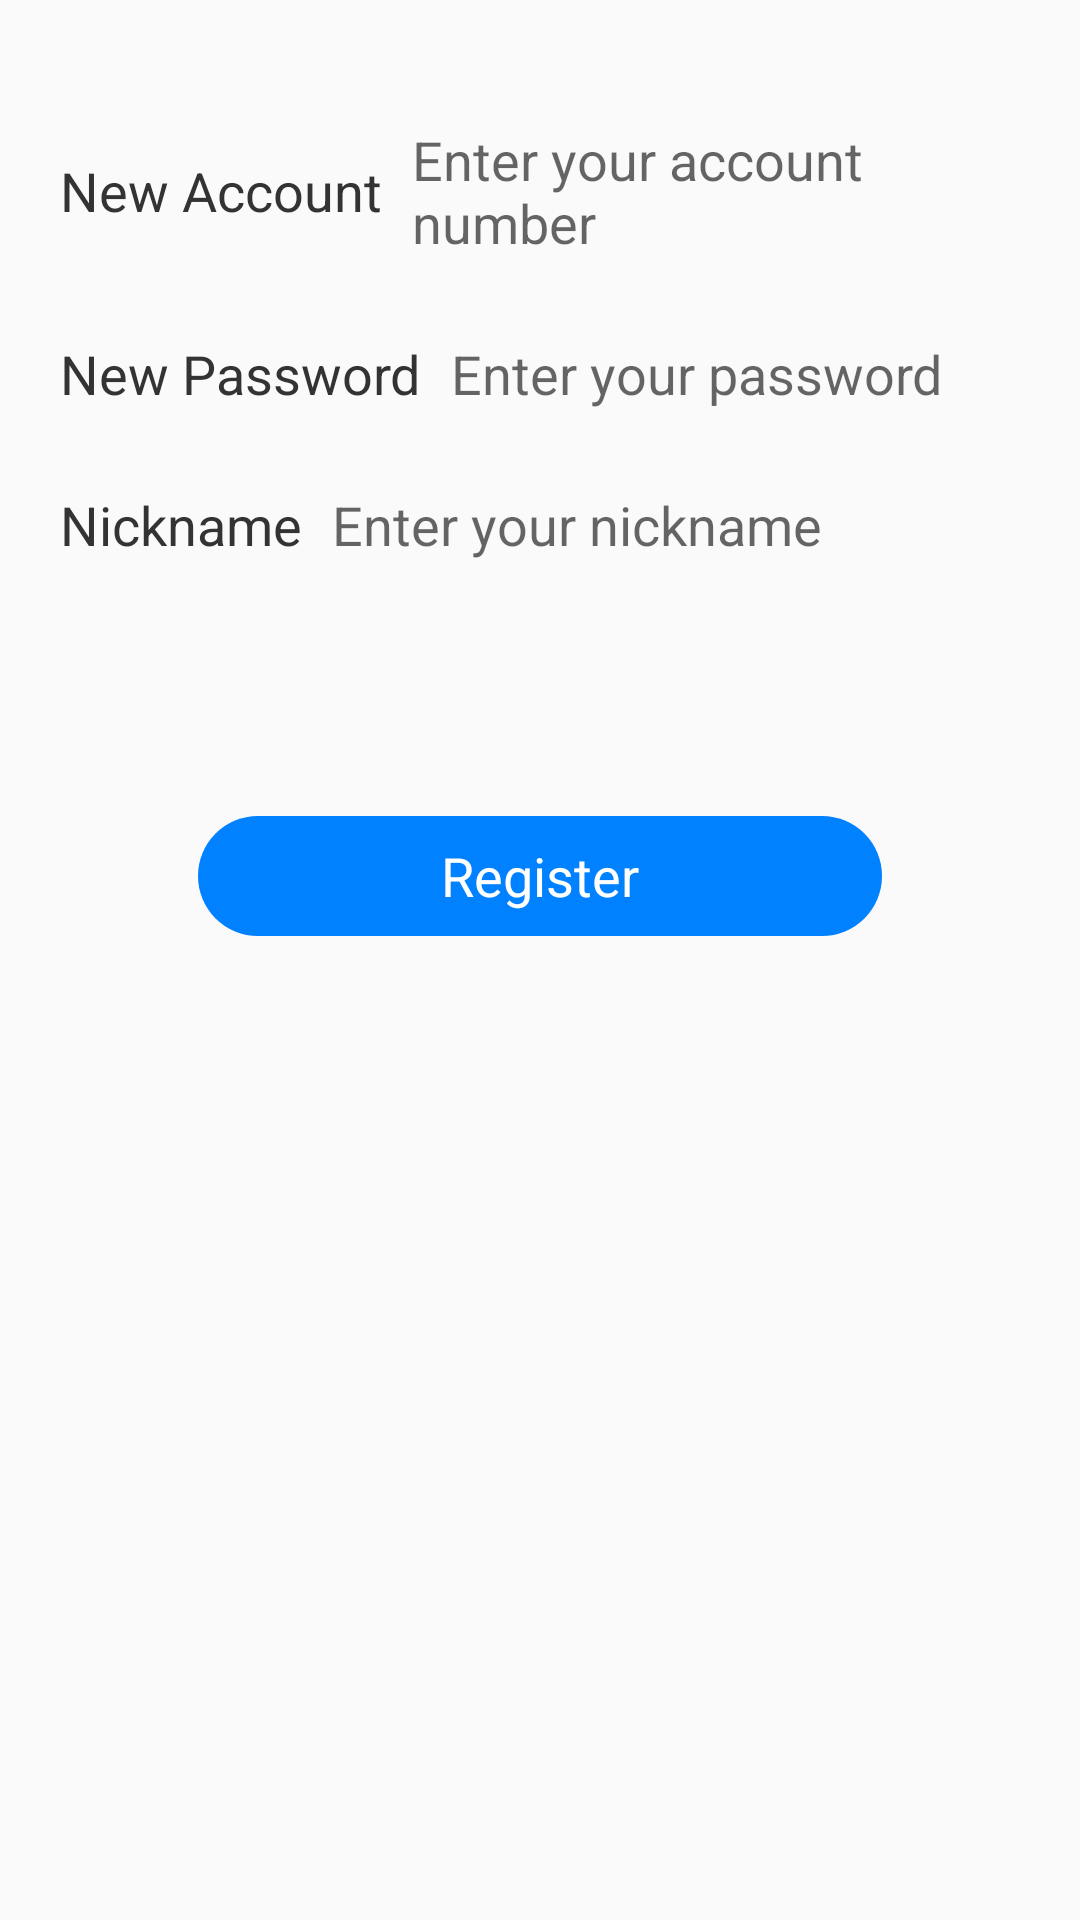

Produce the Android XML layout that renders to this screen, including the resource entries it uses.
<!-- AndroidManifest.xml: application theme Theme.WrongQuestions -->
<!-- res/layout/activity_register.xml -->
<?xml version="1.0" encoding="utf-8"?>
<RelativeLayout xmlns:android="http://schemas.android.com/apk/res/android"
    xmlns:app="http://schemas.android.com/apk/res-auto"
    xmlns:tools="http://schemas.android.com/tools"
    android:layout_width="match_parent"
    android:layout_height="match_parent"
    android:padding="20dp"
    tools:context=".login.RegisterActivity">


    <LinearLayout
        android:id="@+id/ll_account"
        android:layout_width="match_parent"
        android:layout_height="wrap_content"
        android:orientation="horizontal"
        android:layout_marginTop="16dp">

        <TextView
            android:layout_width="wrap_content"
            android:layout_height="wrap_content"
            android:text="New Account"
            android:textColor="#333"
            android:textSize="18sp"
            android:layout_marginEnd="5dp"/>
        <EditText
            android:id="@+id/et_account"
            android:layout_width="match_parent"
            android:layout_height="wrap_content"
            android:padding="5dp"
            android:hint="Enter your account number"
            android:background="@drawable/bg_edittext"/>

    </LinearLayout>
    <LinearLayout
        android:id="@+id/ll_password"
        android:layout_width="match_parent"
        android:layout_height="wrap_content"
        android:orientation="horizontal"
        android:layout_below="@+id/ll_account"
        android:layout_marginTop="16dp">

        <TextView
            android:layout_width="wrap_content"
            android:layout_height="wrap_content"
            android:text="New Password"
            android:textColor="#333"
            android:textSize="18sp"
            android:layout_marginEnd="5dp"/>
        <EditText
            android:id="@+id/et_password"
            android:layout_width="match_parent"
            android:layout_height="wrap_content"
            android:padding="5dp"
            android:hint="Enter your password"
            android:inputType="textPassword"
            android:background="@drawable/bg_edittext"/>

    </LinearLayout>

    <LinearLayout
        android:id="@+id/ll_name"
        android:layout_width="match_parent"
        android:layout_height="wrap_content"
        android:orientation="horizontal"
        android:layout_below="@+id/ll_password"
        android:layout_marginTop="16dp">

        <TextView
            android:layout_width="wrap_content"
            android:layout_height="wrap_content"
            android:text="Nickname"
            android:textColor="#333"
            android:textSize="18sp"
            android:layout_marginEnd="5dp"/>
        <EditText
            android:id="@+id/et_name"
            android:layout_width="match_parent"
            android:layout_height="wrap_content"
            android:padding="5dp"
            android:hint="Enter your nickname"
            android:background="@drawable/bg_edittext"/>

    </LinearLayout>

    <TextView
        android:textSize="18sp"
        android:textColor="#fff"
        android:gravity="center"
        android:id="@+id/bt_login"
        android:background="@drawable/ripple_bg_blue"
        android:layout_width="match_parent"
        android:layout_height="40dp"
        android:layout_marginLeft="46dp"
        android:layout_marginRight="46dp"
        android:layout_below="@+id/ll_name"
        android:layout_marginTop="80dp"
        android:text="Register" />


</RelativeLayout>
<!-- resources referenced by this layout -->
<resources>
  <!-- drawable ripple_bg_blue (drawable) -->
  <?xml version="1.0" encoding="utf-8"?>
  <ripple xmlns:android="http://schemas.android.com/apk/res/android" xmlns:sweet="http://schemas.android.com/apk/res-auto" xmlns:aapt="http://schemas.android.com/aapt"
      android:color="#ee222222">
      <item android:drawable="@drawable/btn_gradient_title_bg_blue_sharp"/>
  </ripple>
  <style name="Theme.WrongQuestions" parent="Theme.AppCompat.Light.DarkActionBar">
          
          <item name="colorPrimary">@color/purple_500</item>
          <item name="colorPrimaryVariant">@color/purple_700</item>
          <item name="colorOnPrimary">@color/white</item>
          
          <item name="colorSecondary">@color/teal_200</item>
          <item name="colorSecondaryVariant">@color/teal_700</item>
          <item name="colorOnSecondary">@color/black</item>
          
          <item name="android:statusBarColor" tools:targetApi="l">?attr/colorPrimaryVariant</item>
          
      </style>
  <!-- drawable btn_gradient_title_bg_blue_sharp (drawable) -->
  <?xml version="1.0" encoding="utf-8"?>
  <shape xmlns:android="http://schemas.android.com/apk/res/android" xmlns:sweet="http://schemas.android.com/apk/res-auto" xmlns:aapt="http://schemas.android.com/aapt" android:shape="rectangle">
      <gradient android:startColor="#0081ff" android:endColor="#0081ff" android:useLevel="true" android:angle="180" android:type="linear"/>
      <corners android:radius="150dp"/>
  </shape>
  <color name="purple_500">#FF0081ff</color>
  <color name="purple_700">#FF0081ff</color>
  <color name="white">#FFFFFFFF</color>
  <color name="teal_200">#FF03DAC5</color>
  <color name="teal_700">#FF018786</color>
  <color name="black">#FF000000</color>
</resources>
